Run: headless pygame with SDL's dummy video driver; simulated clock (each Clock.tick advances the game by its frame time, no real sleeping); random seed 0; keys injected as events and as key.get_pressed() state; no mouse input.
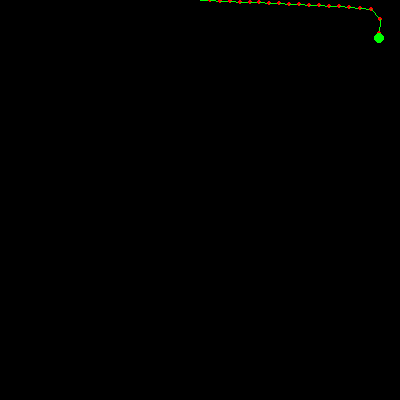
Frame 1 of 4 · flips 1–60 · no input
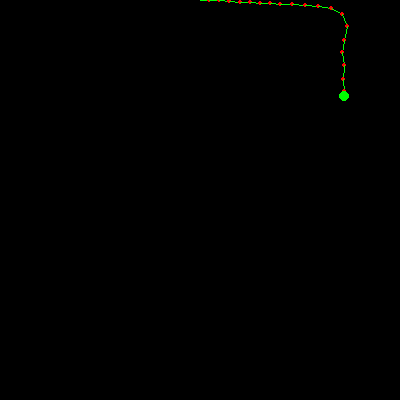
Frame 2 of 4 · flips 61–180 · tapped SPACE, RETURN · held RIGHT (→), D
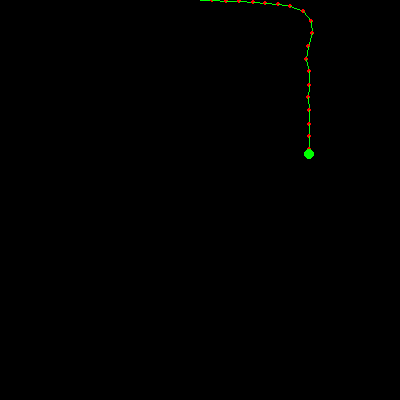
Frame 3 of 4 · flips 181–300 · held DOWN (↓), S
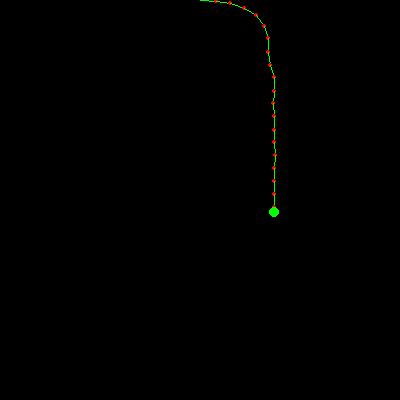
Frame 4 of 4 · flips 301–420 · held LEFT (←), A, UP (↑), W

The pygame program that drew these frames:

# -*- coding: utf-8 -*-
import pygame
from math import sqrt

window = pygame.display.set_mode((400, 400))
screen = pygame.Surface((400,400))

class tochka():
    def __init__(self,x,y):
        self.x = x
        self.y = y
        self.vx = 0
        self.vy = 0

def former(n):
    thk = []
    for i in range(n):
        t = tochka(200+i*200/n, i*10/n)
        thk.append(t)
    return thk

def play_rubber(speed=10, Toughness=4, Stiffness=5, zvenja=20, Weight=2):
    window = pygame.display.set_mode((400, 400))
    screen = pygame.Surface((400,400))
    pygame.init()
    DELTA_T = 100000.0
    t =       10000000.0
    p = former(zvenja)
    done = True
    while done:
        screen.fill((0,0,0))
    
        for i in range(1,len(p)):
            ax = 0
            ay = 0
            a = 0
            p0 = p[i-1]
            p1 = p[i]
        
            d = sqrt((p1.x-p0.x)**2+(p1.y-p0.y)**2)
            rest = 180.0/(len(p))
            if d > rest:
                a = Stiffness*(d-rest)
            if d < 2:
                a = 1E-0*(2-d)
        
            ax = a*(p0.x-p1.x)/d
            ay = a*(p0.y-p1.y)/d
            p1.vx += ax*DELTA_T/t
            p1.vy += ay*DELTA_T/t
            if i != 1:
                p0.vx -= ax*DELTA_T/10000000.0
                p0.vy -= ay*DELTA_T/10000000.0
            
        p[len(p)-1].vy += (1E-1)*Weight
        for i in p:
            i.vx *= 1-2*10**(Toughness*(-1))
            i.vy *= 1-2*10**(Toughness*(-1))
            i.x += i.vx*DELTA_T/t*speed
            i.y += i.vy*DELTA_T/t*speed

        for i in range(1,len(p)):
            pygame.draw.line(screen, (0, 255, 0), (p[i-1].x,p[i-1].y), (p[i].x,p[i].y), 1)
            pygame.draw.circle(screen, (255, 0, 0), (int(p[i].x), int(p[i].y)), 2, 0)
            if i==len(p)-1:
                pygame.draw.circle(screen, (0,255,0), (int(p[i].x),int(p[i].y)+5), 5, 0)
    
        window.blit(screen,(0,0))
        pygame.display.flip()
                
        for e in pygame.event.get():
            if e.type == pygame.QUIT:
                pygame.display.quit()
                done = False

if __name__ == '__main__':
    play_rubber()
